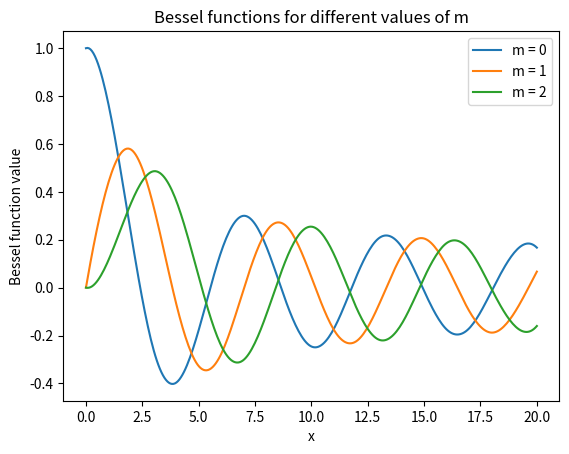

This figure's Python source:
import math as math
import matplotlib.pyplot as plt
import numpy as np
import scipy as sp
import scipy.interpolate

# QUESTION ONE

# Defining constants
gravitational_constant = 6.6741E-11
earth_radius = 6371.0
moon_radius = 1737.1
earth_mass = 5.9722E24
moon_mass = 7.3420E22
earth_moon_distance = 3.8440E8
angular_velocity = 2.6617E-6

# x0 and x1 are two initial approximations for the root of f(x) = 0
def secant_method(f, x0, x1, iterations):
    for i in range(iterations):
        x2 = x1 - (f(x1) * (x1 - x0) / float(f(x1) - f(x0)))
        x0, x1 = x1, x2
    return x2

def lagrange_point_one(x):
    return (((gravitational_constant * earth_mass) / x ** 2) - ((gravitational_constant * moon_mass) / ((earth_moon_distance - x) ** 2))) / (angular_velocity ** 2)

root = secant_method(lagrange_point_one, 3.1E8, 3.3E8, 11)
print("Calculated lagrange point is: " + str(format(root, '.5g'))) # format() converts display output to 5 significant figures
#print("Actual lagrange point is: " + str(format(earth_moon_distance * 0.8403997, '.5g')))


# QUESTION TWO

# Function definitions
def trapezium_rule(f, m, x, a, b, n):
    """Implements the trapezium rule"""
    h = (b-a)/float(n)
    s = 0.5*(f(m, x, a) + f(m, x, b))
    for i in range(n):
        s = s + f(m, x, a + i*h)
    return h*s

def bessel(m, x, theta):
    """Holds the formula for the integral in the Bessel function"""
    return math.cos(m*theta - x*math.sin(theta))

def bessel_value(m, x):
    """Calculates the value of the Bessel function using the trapezium rule"""
    return (1 / math.pi) * trapezium_rule(bessel, m, x, 0, math.pi, 10000)

# Plotting the Bessel functions
x_values = [[], [], []] # List of three empty lists to store the x values of the Bessel function from m=0 to m=2. Each list will become a list of 0 to 20 inclusive.
bessel_values = [[], [], []] # List of three empty lists to store the values of the Bessel function from m=0 to m=2. Each list contains the Bessel function value from x=0 to x=20.

for m in range(0, 3, 1): # Loops through m values
    for x in range(0, 21, 1): # Loops through x values
        x_values[m].append(x)
        bessel_values[m].append(bessel_value(m, x)) # Calculates the value of the Bessel function and adds it to the list


for element in range(len(x_values)):
    x_values_new = np.linspace(x_values[element][0], x_values[element][-1], 300)
    a_BSpline = sp.interpolate.make_interp_spline(x_values[element], bessel_values[element])
    bessel_values_new = a_BSpline(x_values_new)
    plt.plot(x_values_new, bessel_values_new, label=("m = " + str(element)))
plt.title("Bessel functions for different values of m")
plt.ylabel("Bessel function value")
plt.xlabel("x")
plt.legend()
plt.show()
